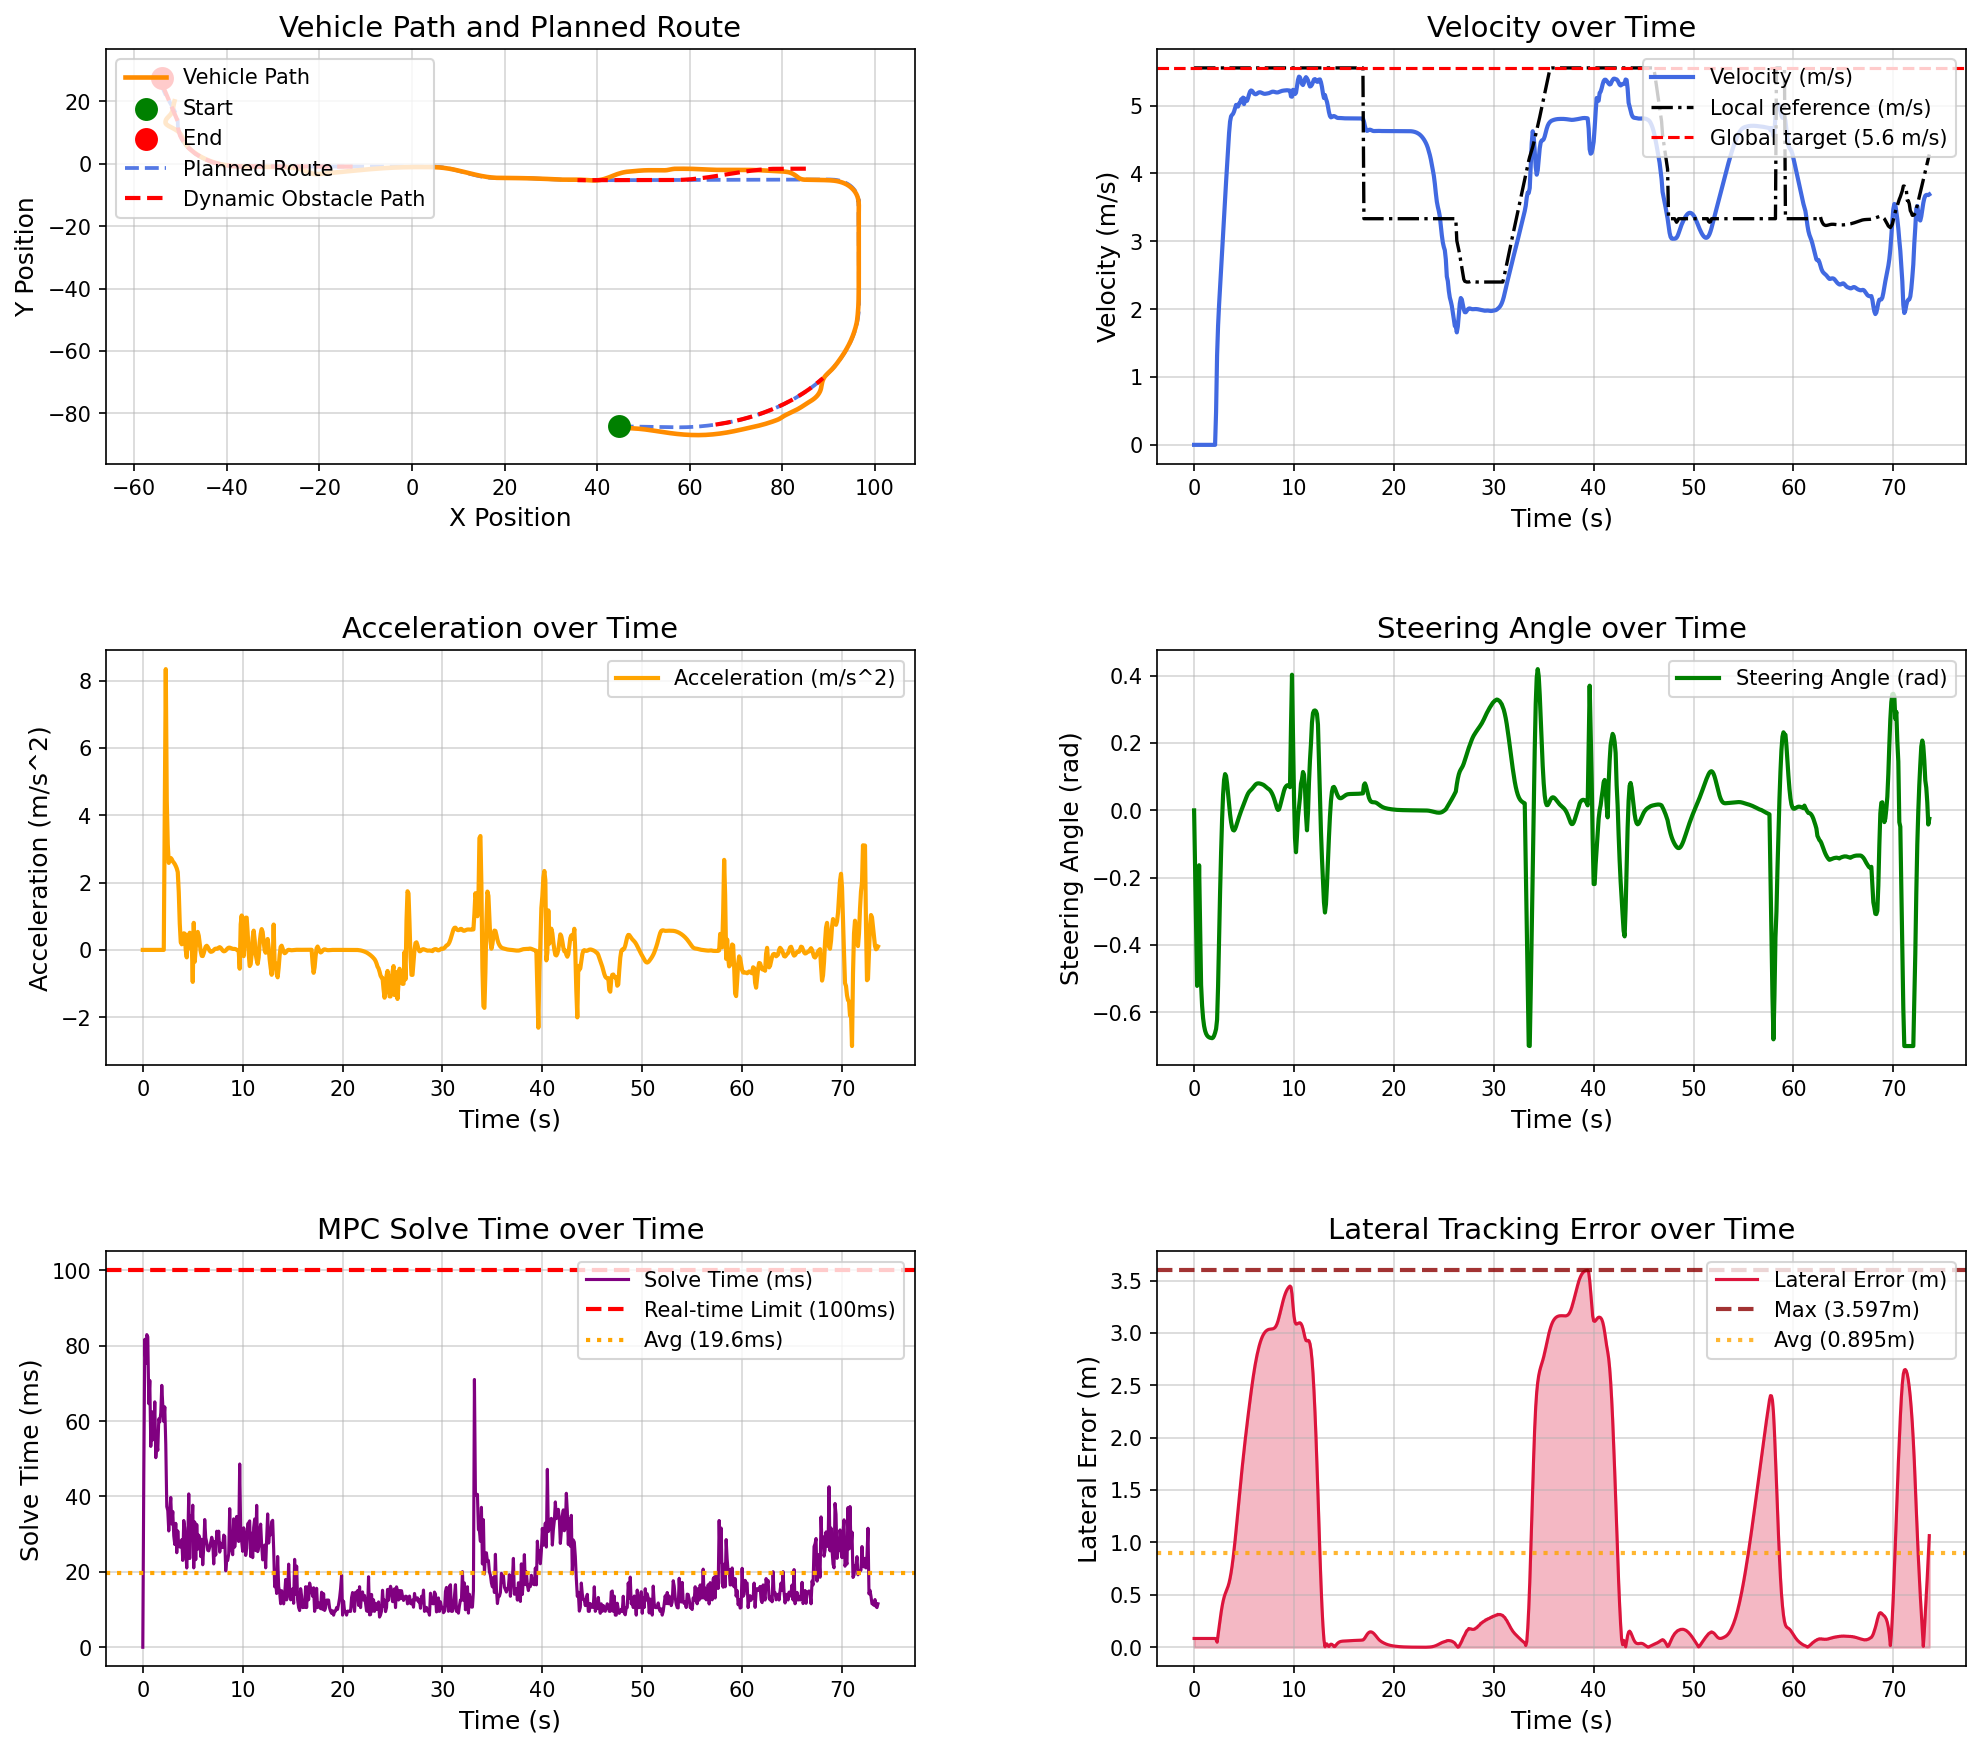

The file beside this chart, header and first rows:
场景, step, time, x, y, yaw, speed, ac, steer, solve_time, lat_error, min_obstacle_dist, 
dynamic_vehicle_interaction_town05, 0, 0.000000, 44.78, -84.13, -1.444, 0.000000, 0.000000, 0.000000, 0.000000, 0.08375, , 
dynamic_vehicle_interaction_town05, 1, 0.1, 44.78, -84.13, -1.444, 0.000000, -0.000000, -0.18, 45.98, 0.08375, 13.66, 
dynamic_vehicle_interaction_town05, 2, 0.2, 44.78, -84.13, -1.444, 0.000000, -0.000000, -0.3583, 81.7, 0.08375, 13.66, 
dynamic_vehicle_interaction_town05, 3, 0.3, 44.78, -84.13, -1.444, 0.000000, 0.000000, -0.5213, 75.3, 0.08375, 13.82, 
dynamic_vehicle_interaction_town05, 4, 0.4, 44.78, -84.13, -1.444, 0.000000, -0.000000, -0.342, 82.94, 0.08375, 13.98, 
dynamic_vehicle_interaction_town05, 5, 0.5, 44.78, -84.13, -1.444, 0.000000, 0.000000, -0.163, 82.34, 0.08375, 14.15, 
dynamic_vehicle_interaction_town05, 6, 0.6, 44.78, -84.13, -1.444, 0.000000, -0.000000, -0.3385, 64.61, 0.08375, 10.48, 
dynamic_vehicle_interaction_town05, 7, 0.7, 44.78, -84.13, -1.444, 0.000000, -0.000000, -0.5185, 70.79, 0.08375, 9.991, 
dynamic_vehicle_interaction_town05, 8, 0.8, 44.78, -84.13, -1.444, 0.000000, 0.000000, -0.58, 53.28, 0.08375, 9.428, 
dynamic_vehicle_interaction_town05, 9, 0.9, 44.78, -84.13, -1.444, 0.000000, -0.000000, -0.6173, 62.51, 0.08375, 9.148, 
dynamic_vehicle_interaction_town05, 10, 1, 44.78, -84.13, -1.444, 0.000000, 0.000000, -0.6403, 55.02, 0.08375, 9.061, 
dynamic_vehicle_interaction_town05, 11, 1.1, 44.78, -84.13, -1.444, 0.000000, -0.000000, -0.6545, 55.77, 0.08375, 9.136, 
dynamic_vehicle_interaction_town05, 12, 1.2, 44.78, -84.13, -1.444, 0.000000, -0.000000, -0.6633, 65.11, 0.08375, 9.324, 
dynamic_vehicle_interaction_town05, 13, 1.3, 44.78, -84.13, -1.444, 0.000000, -0.000000, -0.6687, 50.28, 0.08375, 9.488, 
dynamic_vehicle_interaction_town05, 14, 1.4, 44.78, -84.13, -1.444, 0.000000, -0.000000, -0.672, 54.43, 0.08375, 9.665, 
dynamic_vehicle_interaction_town05, 15, 1.5, 44.78, -84.13, -1.444, 0.000000, 0.000000, -0.6741, 52.21, 0.08375, 9.842, 
dynamic_vehicle_interaction_town05, 16, 1.6, 44.78, -84.13, -1.444, 0.000000, -0.000000, -0.6754, 60.58, 0.08375, 10.02, 
dynamic_vehicle_interaction_town05, 17, 1.7, 44.78, -84.13, -1.444, 0.000000, 0.000000, -0.6762, 59.78, 0.08375, 10.2, 
dynamic_vehicle_interaction_town05, 18, 1.8, 44.78, -84.13, -1.444, 0.000000, -0.000000, -0.6766, 62.18, 0.08375, 10.38, 
dynamic_vehicle_interaction_town05, 19, 1.9, 44.78, -84.13, -1.444, 0.000000, 0.000000, -0.6748, 69.48, 0.08375, 10.56, 
dynamic_vehicle_interaction_town05, 20, 2, 44.78, -84.13, -1.444, 0.000000, -0.000000, -0.6694, 64.21, 0.08375, 10.73, 
dynamic_vehicle_interaction_town05, 21, 2.1, 44.78, -84.13, -1.444, 0.000000, -0.000000, -0.6608, 59.88, 0.08375, 10.9, 
dynamic_vehicle_interaction_town05, 22, 2.2, 44.79, -84.13, -1.653, 0.4866, 4.359, -0.6493, 63.77, 0.07408, 11.07, 
dynamic_vehicle_interaction_town05, 23, 2.3, 44.87, -84.18, -3.548, 1.316, 8.341, -0.6218, 53.82, 0.04827, 10.99, 
dynamic_vehicle_interaction_town05, 24, 2.4, 45, -84.25, -6.068, 1.756, 4.433, -0.5224, 37.3, 0.1159, 10.68, 
dynamic_vehicle_interaction_town05, 25, 2.5, 45.17, -84.33, -8.395, 2.063, 3.136, -0.3811, 36.27, 0.1904, 10.53, 
dynamic_vehicle_interaction_town05, 26, 2.6, 45.37, -84.41, -10.24, 2.314, 2.584, -0.2445, 30.84, 0.2631, 10.41, 
dynamic_vehicle_interaction_town05, 27, 2.7, 45.61, -84.48, -11.42, 2.575, 2.687, -0.1268, 36.28, 0.3306, 10.27, 
dynamic_vehicle_interaction_town05, 28, 2.8, 45.87, -84.55, -11.88, 2.84, 2.731, -0.02793, 39.73, 0.39, 10.12, 
dynamic_vehicle_interaction_town05, 29, 2.9, 46.16, -84.6, -11.63, 3.103, 2.695, 0.0458, 32.69, 0.4389, 9.933, 
dynamic_vehicle_interaction_town05, 30, 3, 46.48, -84.65, -10.86, 3.362, 2.632, 0.09052, 36.02, 0.4775, 9.723, 
dynamic_vehicle_interaction_town05, 31, 3.1, 46.83, -84.69, -9.77, 3.619, 2.594, 0.1078, 29.56, 0.5074, 9.499, 
dynamic_vehicle_interaction_town05, 32, 3.2, 47.2, -84.72, -8.618, 3.874, 2.551, 0.102, 27.26, 0.5323, 9.259, 
dynamic_vehicle_interaction_town05, 33, 3.3, 47.6, -84.76, -7.607, 4.123, 2.492, 0.08017, 32.88, 0.5561, 9.038, 
dynamic_vehicle_interaction_town05, 34, 3.4, 48.02, -84.79, -6.892, 4.365, 2.42, 0.04975, 25.06, 0.5827, 8.75, 
dynamic_vehicle_interaction_town05, 35, 3.5, 48.47, -84.84, -6.559, 4.595, 2.309, 0.01755, 30.86, 0.616, 8.437, 
dynamic_vehicle_interaction_town05, 36, 3.6, 48.94, -84.89, -6.626, 4.765, 1.717, -0.01132, 27.01, 0.6587, 8.102, 
dynamic_vehicle_interaction_town05, 37, 3.7, 49.41, -84.96, -7.034, 4.842, 0.7849, -0.03402, 26.61, 0.7119, 7.759, 
dynamic_vehicle_interaction_town05, 38, 3.8, 49.89, -85.03, -7.698, 4.864, 0.2274, -0.04982, 26.63, 0.7756, 7.426, 
dynamic_vehicle_interaction_town05, 39, 3.9, 50.37, -85.12, -8.509, 4.879, 0.1658, -0.05822, 28.53, 0.8488, 7.103, 
dynamic_vehicle_interaction_town05, 40, 4, 50.85, -85.21, -9.368, 4.913, 0.3487, -0.0596, 23.03, 0.9306, 6.78, 
dynamic_vehicle_interaction_town05, 41, 4.1, 51.34, -85.31, -10.19, 4.962, 0.4932, -0.05533, 33.63, 1.019, 6.459, 
dynamic_vehicle_interaction_town05, 42, 4.2, 51.82, -85.42, -10.92, 5.01, 0.4816, -0.04742, 31.6, 1.114, 6.135, 
dynamic_vehicle_interaction_town05, 43, 4.3, 52.31, -85.53, -11.51, 5.009, -0.01383, -0.03787, 25.58, 1.211, 5.811, 
dynamic_vehicle_interaction_town05, 44, 4.4, 52.8, -85.64, -11.96, 4.987, -0.2223, -0.02816, 21.02, 1.311, 5.567, 
dynamic_vehicle_interaction_town05, 45, 4.5, 53.29, -85.75, -12.26, 5.031, 0.4449, -0.01946, 27.54, 1.411, 5.27, 
dynamic_vehicle_interaction_town05, 46, 4.6, 53.78, -85.87, -12.45, 5.04, 0.08862, -0.01056, 40.68, 1.511, 4.962, 
dynamic_vehicle_interaction_town05, 47, 4.7, 54.27, -85.98, -12.51, 5.091, 0.5094, -0.002373, 23.55, 1.609, 4.666, 
dynamic_vehicle_interaction_town05, 48, 4.8, 54.76, -86.08, -12.46, 5.094, 0.03347, 0.005543, 34.82, 1.704, 4.352, 
dynamic_vehicle_interaction_town05, 49, 4.9, 55.26, -86.19, -12.29, 5.118, 0.2411, 0.01419, 30.57, 1.796, 4.063, 
dynamic_vehicle_interaction_town05, 50, 5, 55.75, -86.29, -12, 5.023, -0.951, 0.0211, 37.69, 1.883, 3.775, 
dynamic_vehicle_interaction_town05, 51, 5.1, 56.25, -86.39, -11.59, 5.102, 0.8033, 0.02964, 21.05, 1.968, 3.513, 
dynamic_vehicle_interaction_town05, 52, 5.2, 56.75, -86.48, -11.08, 5.067, -0.3521, 0.03638, 33.23, 2.051, 3.215, 
dynamic_vehicle_interaction_town05, 53, 5.3, 57.25, -86.56, -10.46, 5.072, 0.06048, 0.04367, 23.24, 2.131, 2.951, 
dynamic_vehicle_interaction_town05, 54, 5.4, 57.75, -86.64, -9.739, 5.112, 0.406, 0.04994, 32.57, 2.209, 2.799, 
dynamic_vehicle_interaction_town05, 55, 5.5, 58.26, -86.71, -8.933, 5.165, 0.5348, 0.05462, 26.02, 2.285, 2.539, 
dynamic_vehicle_interaction_town05, 56, 5.6, 58.77, -86.77, -8.06, 5.206, 0.4226, 0.058, 29.74, 2.36, 2.286, 
dynamic_vehicle_interaction_town05, 57, 5.7, 59.29, -86.82, -7.135, 5.223, 0.1805, 0.06086, 28.82, 2.433, 2.041, 
dynamic_vehicle_interaction_town05, 58, 5.8, 59.81, -86.86, -6.164, 5.218, -0.04927, 0.06398, 24.04, 2.503, 1.81, 
dynamic_vehicle_interaction_town05, 59, 5.9, 60.33, -86.9, -5.143, 5.199, -0.1771, 0.06764, 28.64, 2.57, 1.614, 
... 677 more rows
